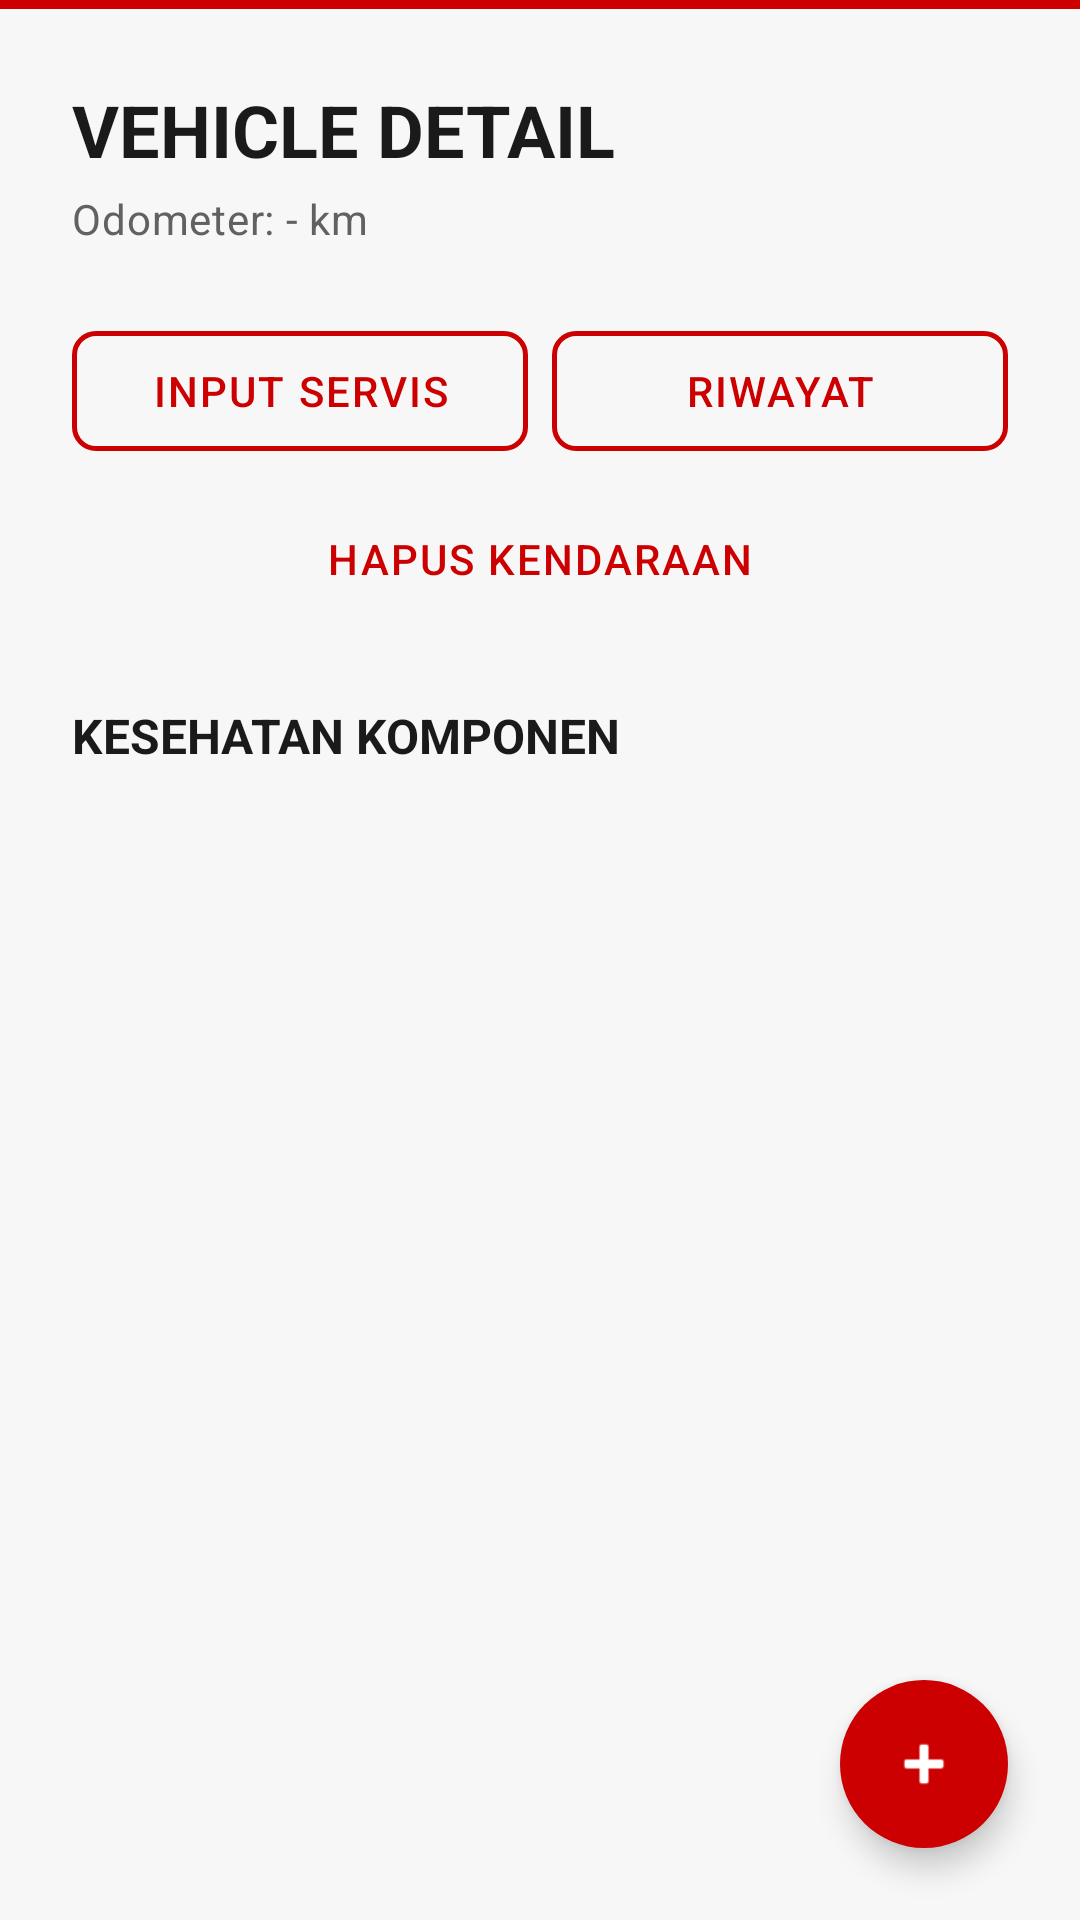

The Android layout XML behind this screen, and the referenced resources:
<!-- AndroidManifest.xml: application theme Theme.IngatServisMotor -->
<!-- res/layout/activity_vehicle_detail.xml -->
<?xml version="1.0" encoding="utf-8"?>
<androidx.constraintlayout.widget.ConstraintLayout xmlns:android="http://schemas.android.com/apk/res/android"
    xmlns:app="http://schemas.android.com/apk/res-auto"
    android:layout_width="match_parent"
    android:layout_height="match_parent"
    android:background="@color/off_white">

    <View
        android:id="@+id/mStripe"
        android:layout_width="match_parent"
        android:layout_height="3dp"
        android:background="@drawable/honda_stripe"
        app:layout_constraintTop_toTopOf="parent" />

    
    <LinearLayout
        android:id="@+id/llHeader"
        android:layout_width="match_parent"
        android:layout_height="wrap_content"
        android:orientation="vertical"
        android:padding="24dp"
        app:layout_constraintTop_toBottomOf="@id/mStripe">

        <TextView
            android:id="@+id/tvVehicleHeader"
            style="@style/TextAppearance.Honda.Display"
            android:layout_width="wrap_content"
            android:layout_height="wrap_content"
            android:text="VEHICLE DETAIL"
            android:textSize="24sp" />

        <TextView
            android:id="@+id/tvOdometerInfo"
            style="@style/TextAppearance.Honda.Body"
            android:layout_width="wrap_content"
            android:layout_height="wrap_content"
            android:layout_marginTop="4dp"
            android:text="Odometer: - km"
            android:textSize="14sp" />
    </LinearLayout>

    
    <LinearLayout
        android:id="@+id/llActions"
        android:layout_width="match_parent"
        android:layout_height="wrap_content"
        android:orientation="horizontal"
        android:paddingHorizontal="24dp"
        app:layout_constraintTop_toBottomOf="@id/llHeader">

        <com.google.android.material.button.MaterialButton
            android:id="@+id/btnInputLog"
            style="@style/Widget.Honda.Button.Outlined"
            android:layout_width="0dp"
            android:layout_height="wrap_content"
            android:layout_weight="1"
            android:layout_marginEnd="4dp"
            android:text="Input Servis" />

        <com.google.android.material.button.MaterialButton
            android:id="@+id/btnHistory"
            style="@style/Widget.Honda.Button.Outlined"
            android:layout_width="0dp"
            android:layout_height="wrap_content"
            android:layout_weight="1"
            android:layout_marginStart="4dp"
            android:text="Riwayat" />
    </LinearLayout>

    <com.google.android.material.button.MaterialButton
        android:id="@+id/btnDeleteVehicle"
        style="@style/Widget.Honda.Button.Text"
        android:layout_width="match_parent"
        android:layout_height="wrap_content"
        android:layout_marginHorizontal="24dp"
        android:layout_marginTop="8dp"
        android:text="Hapus Kendaraan"
        app:layout_constraintTop_toBottomOf="@id/llActions" />

    
    <TextView
        android:id="@+id/tvComponentsTitle"
        style="@style/TextAppearance.Honda.Display"
        android:layout_width="wrap_content"
        android:layout_height="wrap_content"
        android:layout_margin="24dp"
        android:text="KESEHATAN KOMPONEN"
        android:textSize="16sp"
        app:layout_constraintStart_toStartOf="parent"
        app:layout_constraintTop_toBottomOf="@id/btnDeleteVehicle" />

    
    <androidx.recyclerview.widget.RecyclerView
        android:id="@+id/rvComponentHealth"
        android:layout_width="match_parent"
        android:layout_height="0dp"
        android:layout_marginTop="8dp"
        android:paddingHorizontal="16dp"
        android:clipToPadding="false"
        app:layoutManager="androidx.recyclerview.widget.LinearLayoutManager"
        app:layout_constraintBottom_toBottomOf="parent"
        app:layout_constraintTop_toBottomOf="@id/tvComponentsTitle" />

    <com.google.android.material.floatingactionbutton.FloatingActionButton
        android:id="@+id/fabAddComponent"
        style="@style/Widget.Honda.FAB"
        android:layout_width="wrap_content"
        android:layout_height="wrap_content"
        android:layout_margin="24dp"
        android:src="@android:drawable/ic_input_add"
        app:layout_constraintBottom_toBottomOf="parent"
        app:layout_constraintEnd_toEndOf="parent" />

</androidx.constraintlayout.widget.ConstraintLayout>
<!-- resources referenced by this layout -->
<resources>
  <color name="off_white">#F7F7F7</color>
  <!-- drawable honda_stripe (drawable) -->
  <?xml version="1.0" encoding="utf-8"?>
  <shape xmlns:android="http://schemas.android.com/apk/res/android">
      <solid android:color="@color/honda_red" />
      <size android:height="3dp" />
  </shape>
  <style name="TextAppearance.Honda.Body" parent="TextAppearance.Material3.BodyMedium">
          <item name="android:textColor">@color/gray_600</item>
      </style>
  <style name="TextAppearance.Honda.Display" parent="TextAppearance.Material3.HeadlineMedium">
          <item name="android:textColor">@color/black</item>
          <item name="android:textStyle">bold</item>
      </style>
  <style name="Widget.Honda.Button.Text" parent="Widget.Material3.Button.TextButton">
          <item name="android:textColor">@color/honda_red</item>
          <item name="android:textAllCaps">true</item>
          <item name="android:letterSpacing">0.05</item>
      </style>
  <style name="Widget.Honda.FAB" parent="Widget.Material3.FloatingActionButton.Primary">
          <item name="backgroundTint">@color/honda_red</item>
          <item name="tint">@color/white</item>
          <item name="shapeAppearanceOverlay">@style/ShapeAppearance.Honda.Circle</item>
      </style>
  <color name="honda_red">#CC0000</color>
  <color name="gray_600">#616161</color>
  <color name="black">#1A1A1A</color>
  <color name="white">#FFFFFF</color>
  <style name="ShapeAppearance.Honda.Circle" parent="">
          <item name="cornerSize">50%</item>
      </style>
  <color name="honda_red_light">#FF1A1A</color>
  <color name="honda_red_dark">#A30000</color>
  <color name="gray_50">#FAFAFA</color>
  <style name="Widget.Honda.Button" parent="Widget.Material3.Button">
          <item name="cornerRadius">8dp</item>
          <item name="android:textAllCaps">true</item>
          <item name="android:letterSpacing">0.05</item>
          <item name="backgroundTint">@color/honda_red</item>
          <item name="android:textColor">@color/white</item>
          <item name="android:minHeight">48dp</item>
      </style>
  <style name="Widget.Honda.Card" parent="Widget.Material3.CardView.Elevated">
          <item name="cardBackgroundColor">@color/white</item>
          <item name="cardCornerRadius">12dp</item>
          <item name="cardElevation">2dp</item>
      </style>
  <style name="Widget.Honda.TextInput" parent="Widget.Material3.TextInputLayout.OutlinedBox">
          <item name="boxCornerRadiusTopStart">8dp</item>
          <item name="boxCornerRadiusTopEnd">8dp</item>
          <item name="boxCornerRadiusBottomStart">8dp</item>
          <item name="boxCornerRadiusBottomEnd">8dp</item>
          <item name="boxStrokeColor">@color/honda_red</item>
          <item name="hintTextColor">@color/honda_red</item>
      </style>
  <style name="ThemeOverlay.Honda.Dialog" parent="ThemeOverlay.Material3.MaterialAlertDialog">
          <item name="colorPrimary">@color/honda_red</item>
          <item name="shapeAppearanceOverlay">@style/ShapeAppearance.Honda.Dialog</item>
          <item name="buttonBarPositiveButtonStyle">@style/Widget.Honda.Dialog.Button.Positive</item>
          <item name="buttonBarNegativeButtonStyle">@style/Widget.Honda.Dialog.Button.Negative</item>
      </style>
  <style name="ShapeAppearance.Honda.Dialog" parent="">
          <item name="cornerSize">16dp</item>
      </style>
  <style name="Widget.Honda.Dialog.Button.Positive" parent="Widget.Material3.Button">
          <item name="backgroundTint">@color/honda_red</item>
          <item name="android:textColor">@color/white</item>
          <item name="cornerRadius">8dp</item>
      </style>
  <style name="Widget.Honda.Dialog.Button.Negative" parent="Widget.Material3.Button.OutlinedButton">
          <item name="strokeColor">@color/honda_red</item>
          <item name="android:textColor">@color/honda_red</item>
          <item name="cornerRadius">8dp</item>
      </style>
</resources>
